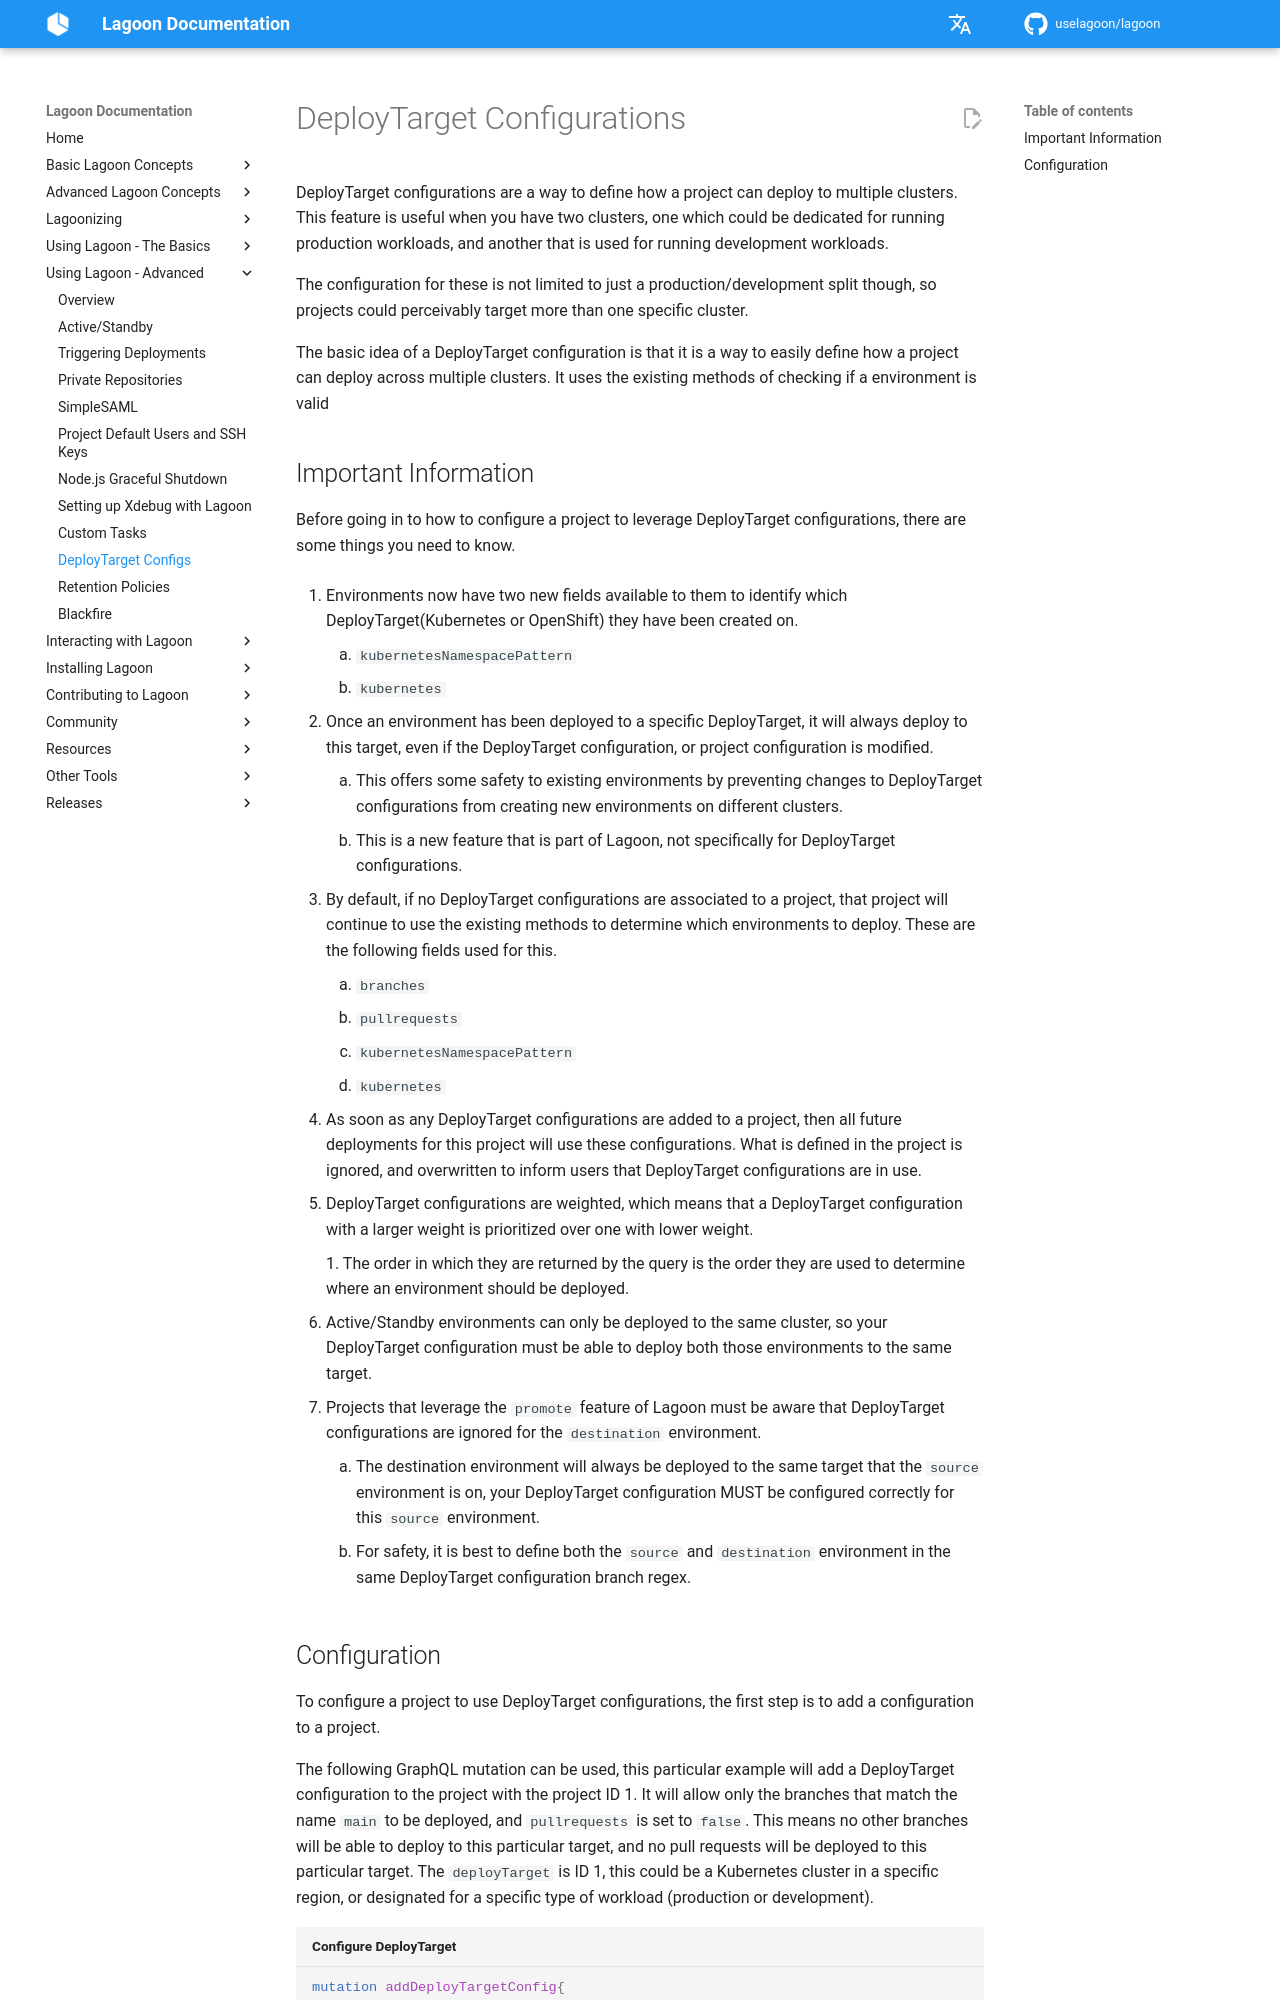

repository: uselagoon/lagoon · page: using-lagoon-advanced/deploytarget-configs/index.html · generator: mkdocs

# DeployTarget Configurations

DeployTarget configurations are a way to define how a project can deploy to multiple clusters. This feature is useful when you have two clusters, one which could be dedicated for running production workloads, and another that is used for running development workloads.

The configuration for these is not limited to just a production/development split though, so projects could perceivably target more than one specific cluster.

The basic idea of a DeployTarget configuration is that it is a way to easily define how a project can deploy across multiple clusters. It uses the existing methods of checking if a environment is valid
